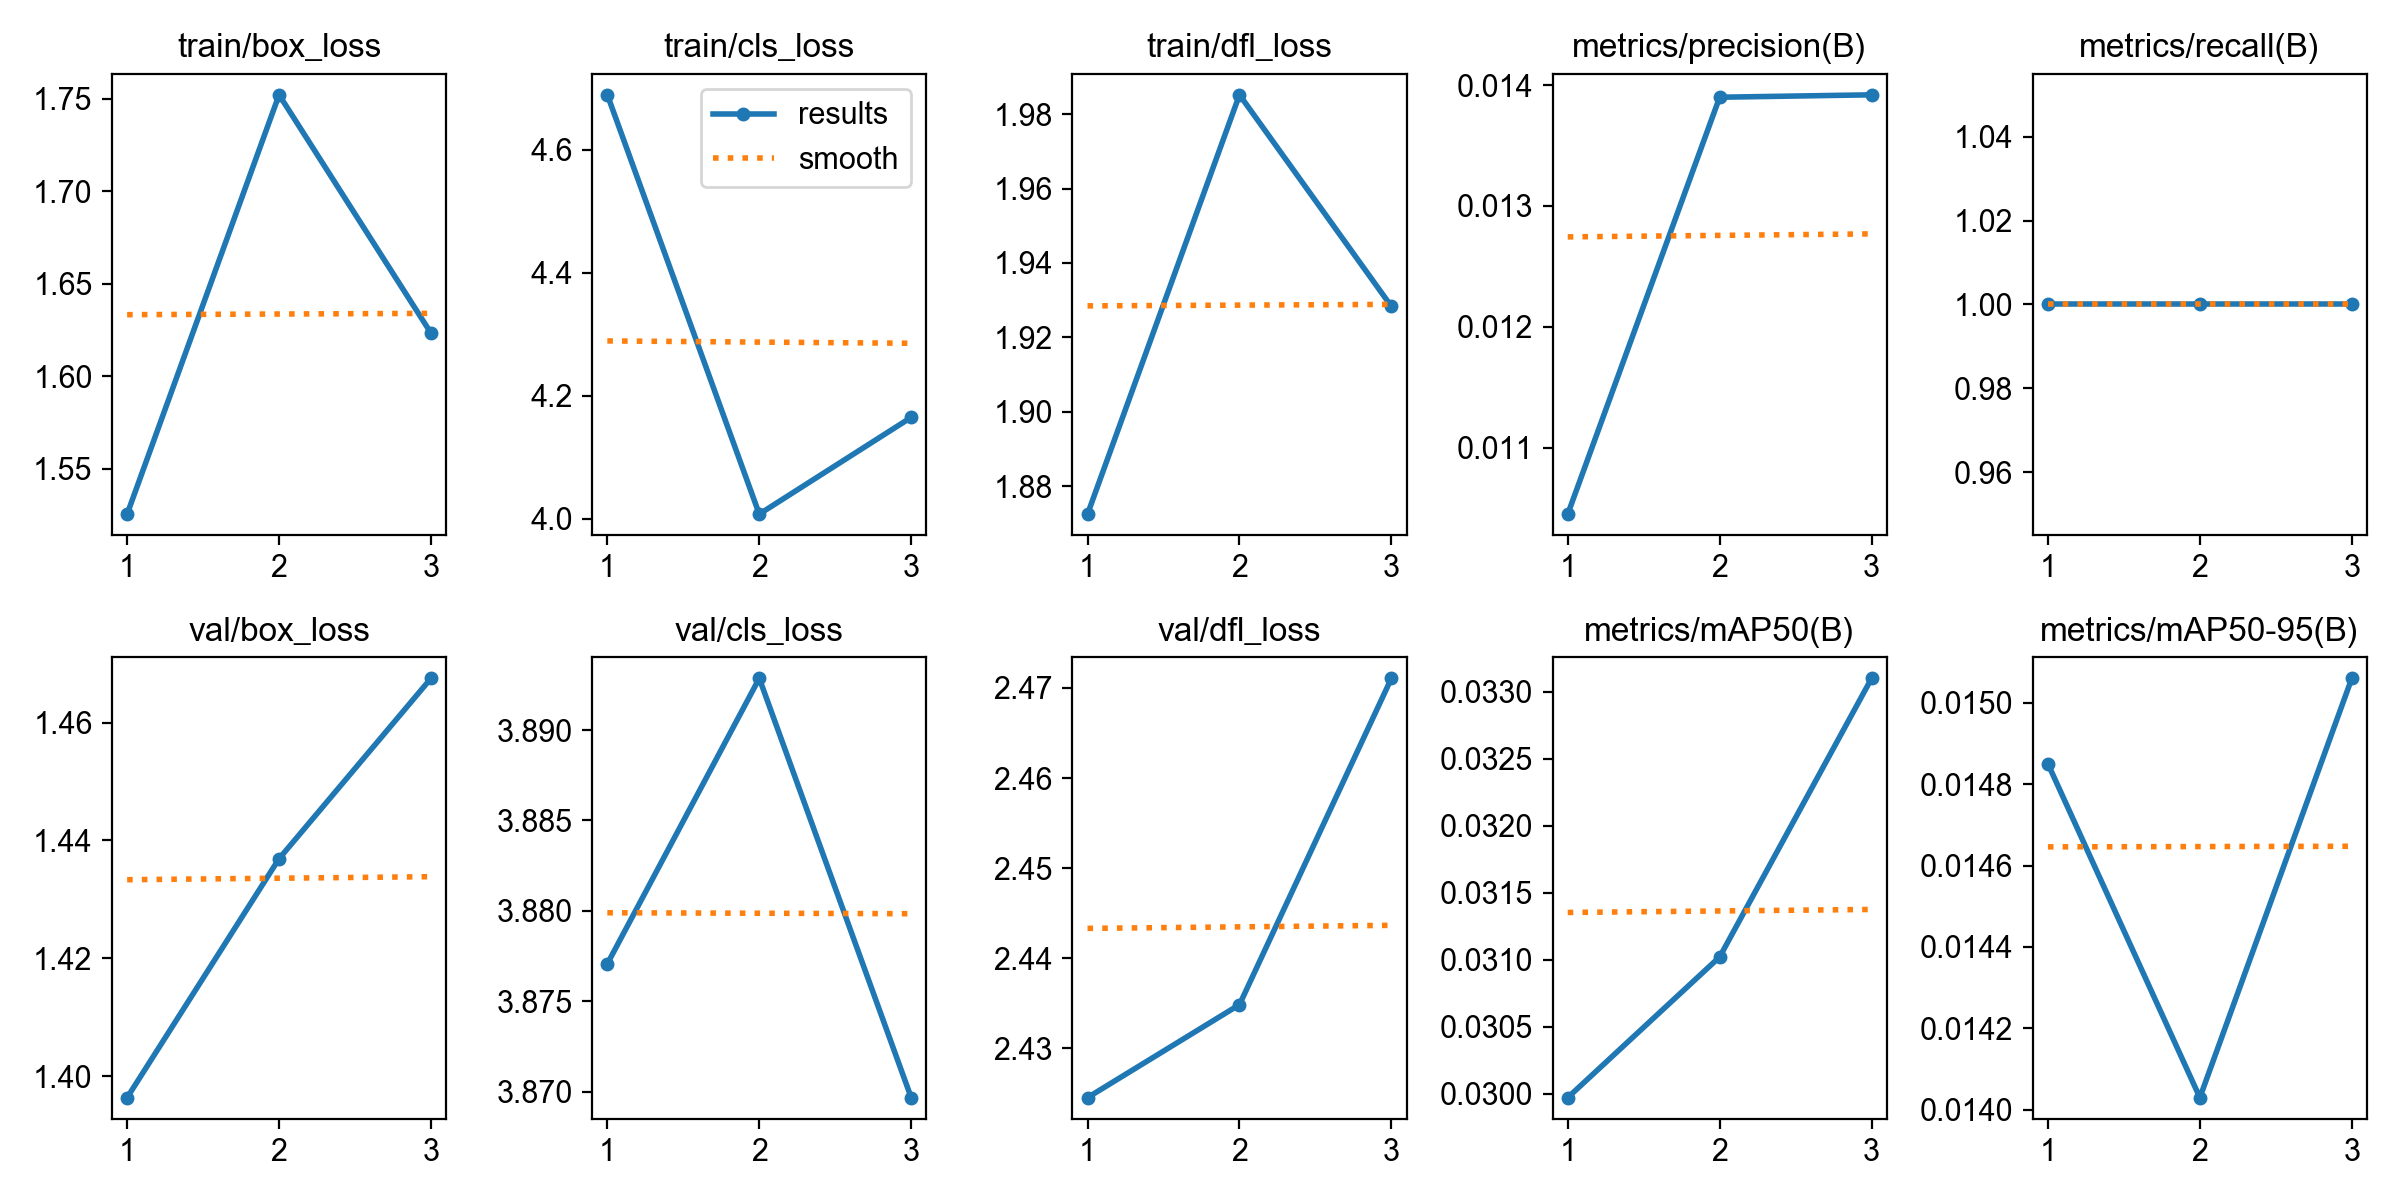

Data behind this chart, as committed beside it:
epoch, time, train/box_loss, train/cls_loss, train/dfl_loss, metrics/precision(B), metrics/recall(B), metrics/mAP50(B), metrics/mAP50-95(B), val/box_loss, val/cls_loss, val/dfl_loss, lr/pg0, lr/pg1, lr/pg2
1, 1.393, 1.525, 4.69, 1.872, 0.01045, 1, 0.02997, 0.01485, 1.396, 3.877, 2.425, 2e-05, 2e-05, 2e-05
2, 2.152, 1.752, 4.008, 1.985, 0.0139, 1, 0.03102, 0.01403, 1.437, 3.893, 2.435, 4.02e-05, 4.02e-05, 4.02e-05
3, 2.892, 1.623, 4.165, 1.928, 0.01392, 1, 0.0331, 0.01506, 1.468, 3.87, 2.471, 3.4e-05, 3.4e-05, 3.4e-05
